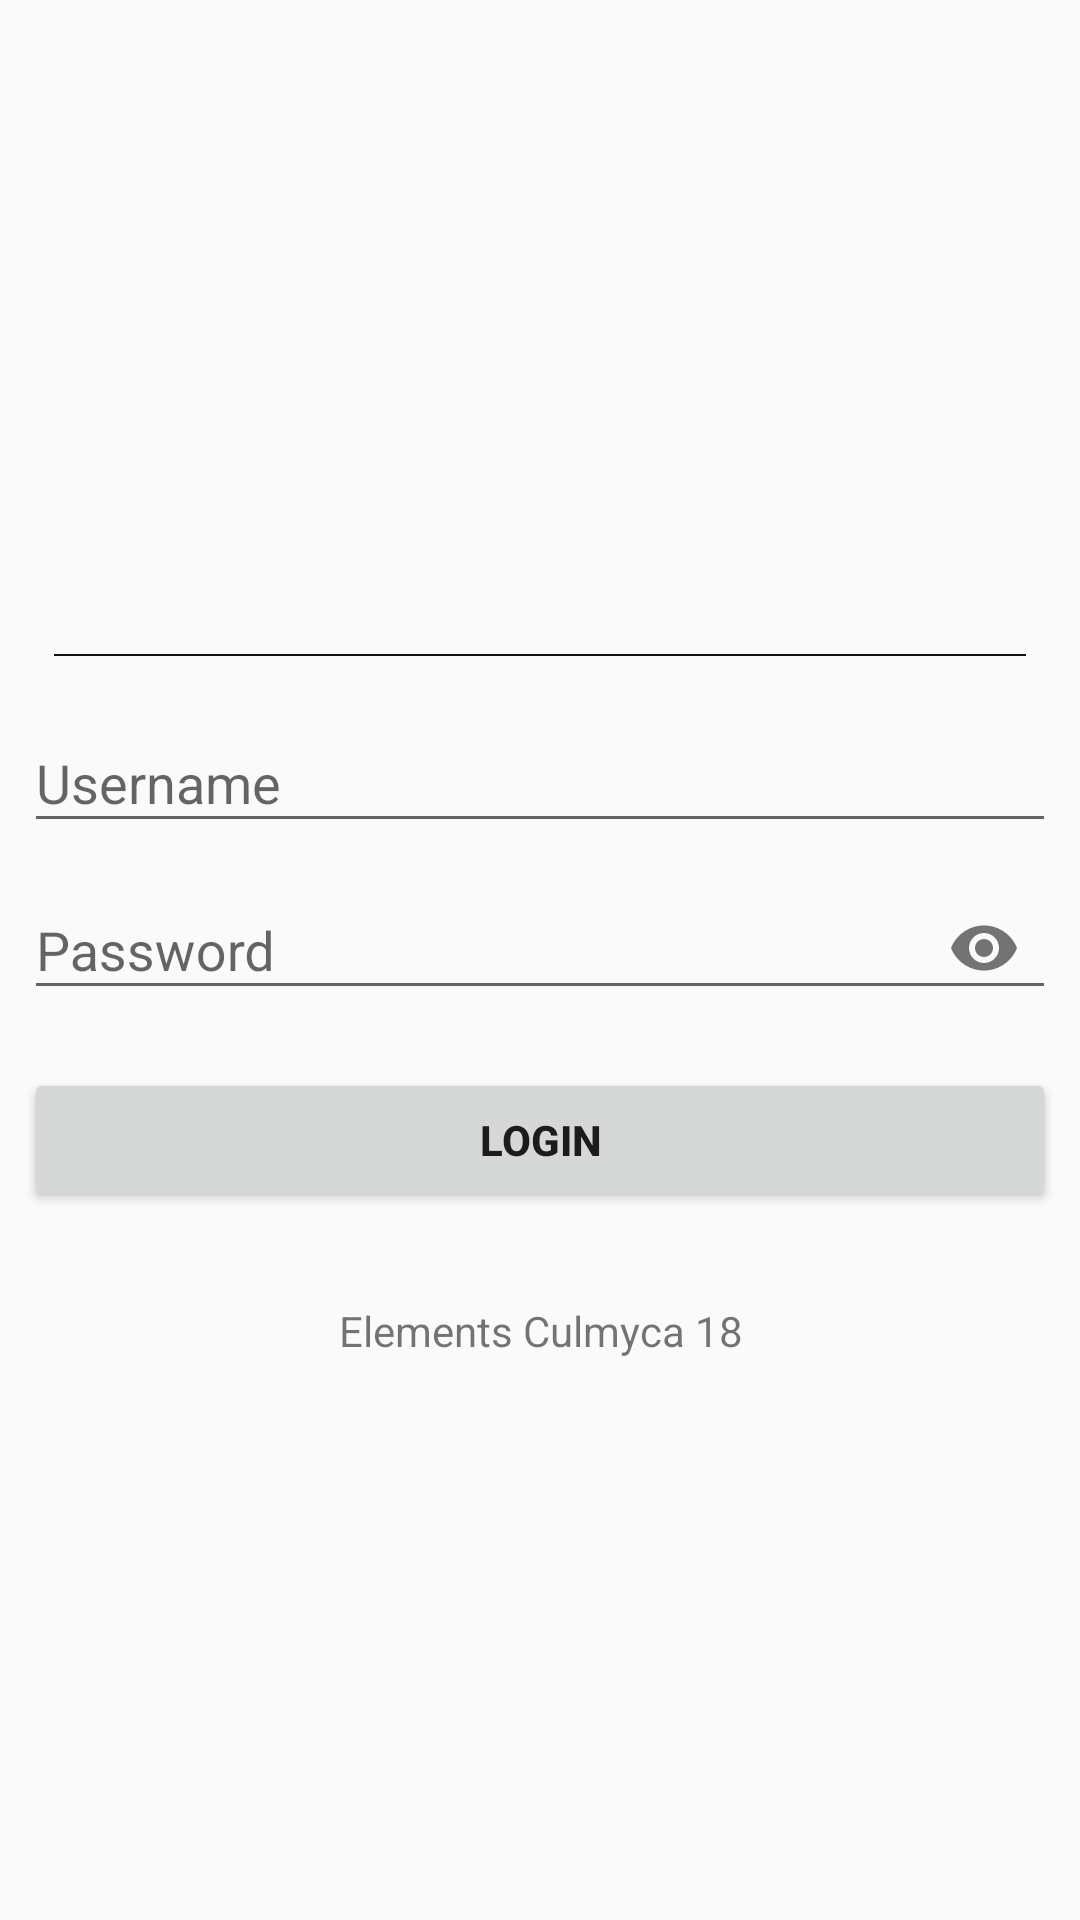

Produce the Android XML layout that renders to this screen, including the resource entries it uses.
<!-- AndroidManifest.xml: activity theme FullScreen -->
<!-- res/layout/activity_login.xml -->
<?xml version="1.0" encoding="utf-8"?>
<LinearLayout xmlns:android="http://schemas.android.com/apk/res/android"
    xmlns:app="http://schemas.android.com/apk/res-auto"
    xmlns:tools="http://schemas.android.com/tools"
    android:layout_width="match_parent"
    android:layout_height="match_parent"
    android:orientation="vertical"
    android:padding="8dp"
    tools:context="com.dev.manan.adminappec2018.Views.LoginActivity">

    <ImageView
        android:id="@+id/iv_login_photo"
        android:layout_width="match_parent"
        android:layout_height="200dp"
        android:src="@drawable/background" />

    <View
        android:layout_margin="10dp"
        android:layout_width="match_parent"
        android:layout_height="0.5dp"
        android:background="#111"/>

    <android.support.design.widget.TextInputLayout
        android:layout_width="match_parent"
        android:layout_height="wrap_content">

        <EditText
            android:id="@+id/username"
            android:layout_width="match_parent"
            android:layout_height="wrap_content"
            android:hint="Username"
            android:inputType="textEmailAddress"
            android:maxLines="1"
            android:singleLine="true" />

    </android.support.design.widget.TextInputLayout>

    <android.support.design.widget.TextInputLayout
        android:layout_width="match_parent"
        android:layout_height="wrap_content"
        app:passwordToggleEnabled="true">

        <EditText
            android:id="@+id/password"
            android:layout_width="match_parent"
            android:layout_height="wrap_content"
            android:hint="Password"
            android:inputType="textPassword"
            android:maxLines="1"
            android:singleLine="true" />

    </android.support.design.widget.TextInputLayout>

    <Button
        android:id="@+id/loginButton"
        android:layout_width="match_parent"
        android:layout_height="wrap_content"
        android:layout_marginTop="16dp"
        android:text="Login"
        android:textStyle="bold" />

    <TextView
        android:id="@+id/tv_developed_by_text"
        android:layout_width="wrap_content"
        android:layout_height="wrap_content"
        android:layout_gravity="center"
        android:layout_marginTop="30dp"
        android:text="Elements Culmyca 18"
        android:gravity="center"/>
</LinearLayout>
<!-- resources referenced by this layout -->
<resources>
  <style name="FullScreen" parent="@style/Theme.AppCompat.Light.NoActionBar" />
</resources>
